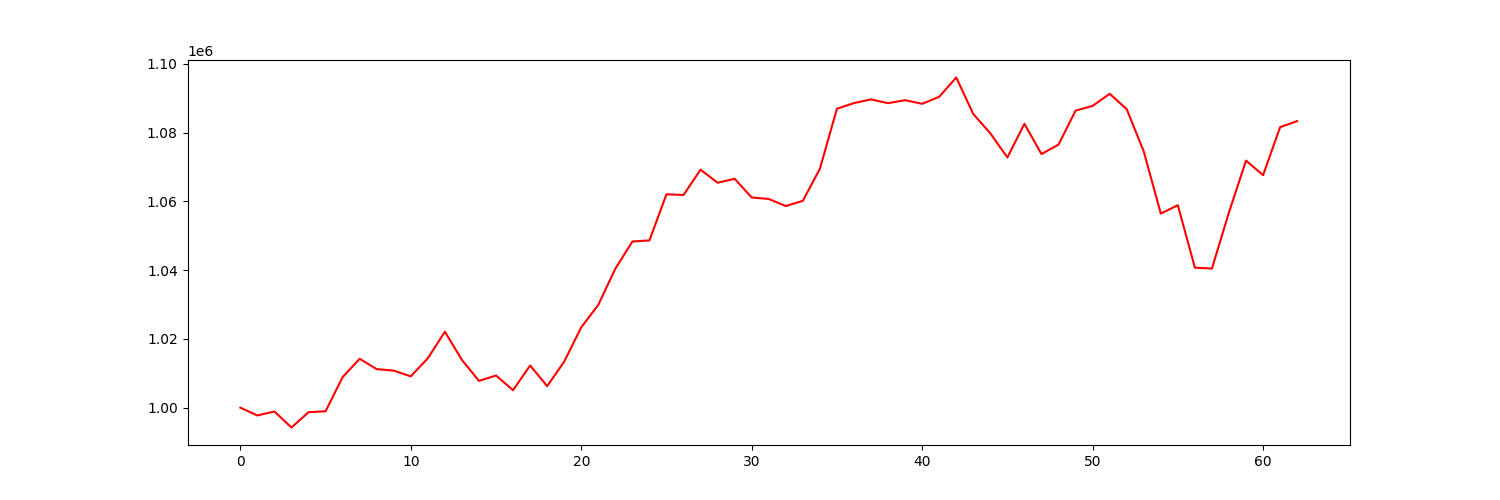

The data file committed next to this chart (first rows):
account_value, date, daily_return
1000000, 2020-07-06, 
997727, 2020-07-07, -0.002273
998882, 2020-07-08, 0.001157
994224, 2020-07-09, -0.004663
998683, 2020-07-10, 0.004485
998944, 2020-07-13, 0.0002616
1008876, 2020-07-14, 0.009943
1014225, 2020-07-15, 0.005301
1011202, 2020-07-16, -0.00298
1010771, 2020-07-17, -0.0004269
1009109, 2020-07-20, -0.001644
1014377, 2020-07-21, 0.00522
1022093, 2020-07-22, 0.007607
1013892, 2020-07-23, -0.008024
1007782, 2020-07-24, -0.006027
1009354, 2020-07-27, 0.00156
1005076, 2020-07-28, -0.004238
1012273, 2020-07-29, 0.00716
1006256, 2020-07-30, -0.005943
1013392, 2020-07-31, 0.007091
1023387, 2020-08-03, 0.009863
1029909, 2020-08-04, 0.006372
1040439, 2020-08-05, 0.01022
1048345, 2020-08-06, 0.007599
1048664, 2020-08-07, 0.0003041
1062093, 2020-08-10, 0.01281
1061886, 2020-08-11, -0.0001953
1069246, 2020-08-12, 0.006931
1065451, 2020-08-13, -0.003549
1066597, 2020-08-14, 0.001075
1061158, 2020-08-17, -0.005099
1060726, 2020-08-18, -0.0004069
1058666, 2020-08-19, -0.001942
1060186, 2020-08-20, 0.001436
1069494, 2020-08-21, 0.008779
1086989, 2020-08-24, 0.01636
1088627, 2020-08-25, 0.001507
1089689, 2020-08-26, 0.0009756
1088599, 2020-08-27, -0.001
1089476, 2020-08-28, 0.0008053
1088414, 2020-08-31, -0.0009747
1090458, 2020-09-01, 0.001878
1096070, 2020-09-02, 0.005147
1085436, 2020-09-03, -0.009703
1079818, 2020-09-04, -0.005175
1072805, 2020-09-08, -0.006495
1082590, 2020-09-09, 0.009121
1073802, 2020-09-10, -0.008118
1076541, 2020-09-11, 0.002551
1086432, 2020-09-14, 0.009188
1087807, 2020-09-15, 0.001266
1091328, 2020-09-16, 0.003236
1086869, 2020-09-17, -0.004085
1074555, 2020-09-18, -0.01133
1056473, 2020-09-21, -0.01683
1058912, 2020-09-22, 0.002309
1040733, 2020-09-23, -0.01717
1040477, 2020-09-24, -0.0002457
1056837, 2020-09-25, 0.01572
1071890, 2020-09-28, 0.01424
... 3 more rows
